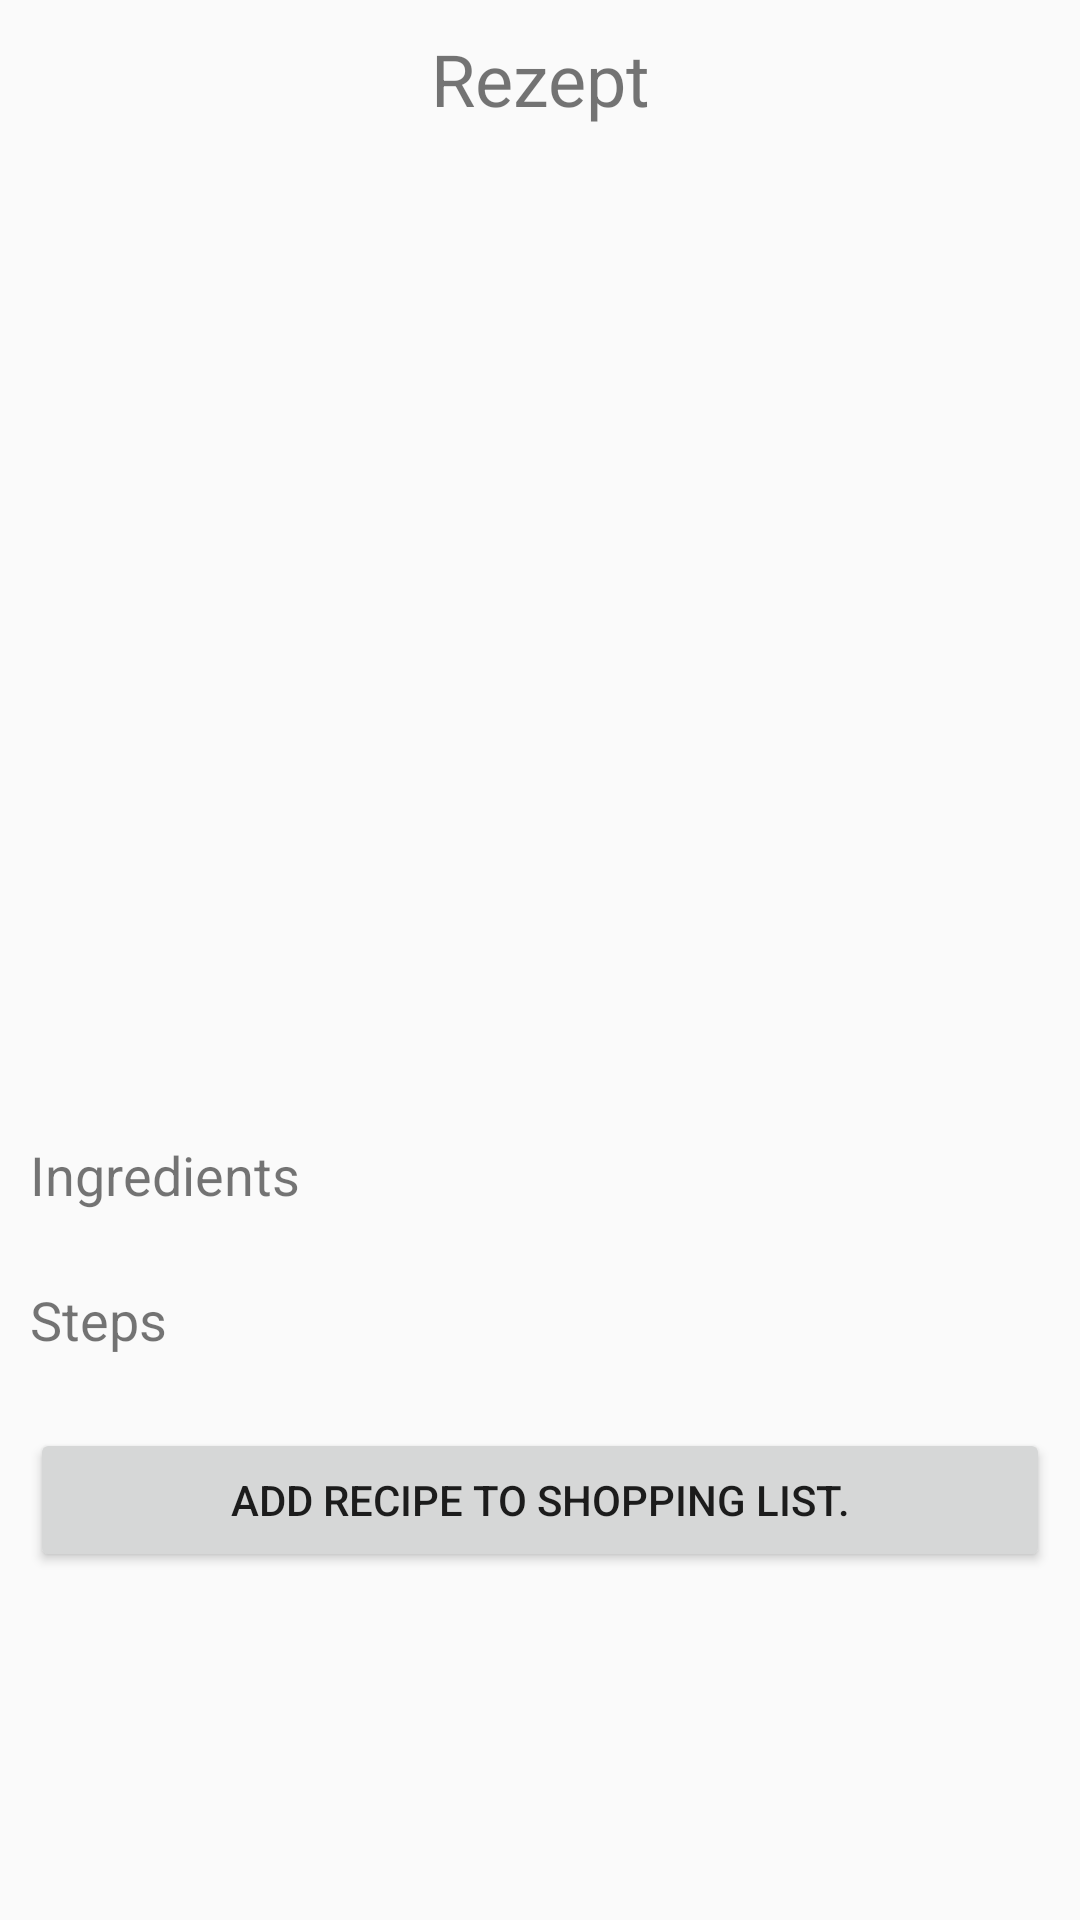

Here is an Android app screen rendered from its layout file. Give the layout XML and the strings, colors and styles it references.
<!-- AndroidManifest.xml: application theme AppTheme -->
<!-- res/layout/fragment_recipe.xml -->
<ScrollView xmlns:android="http://schemas.android.com/apk/res/android"
              xmlns:tools="http://schemas.android.com/tools"
              android:layout_width="match_parent"
              android:layout_height="match_parent"
              tools:context="de.pseudynom.cookbooktogo.RecipeFragment">
    <LinearLayout
         android:layout_width="match_parent"
         android:layout_height="match_parent"
         android:orientation="vertical"
         android:padding="10dp">

    
    <TextView
        android:id="@+id/tv_recipe_name"
        android:layout_width="match_parent"
        android:layout_height="wrap_content"
        android:textAlignment="center"
        android:text="Rezept"
        android:textSize="24dp"/>

    <TextView
        android:id="@+id/tv_recipe_creator"
        android:layout_width="match_parent"
        android:layout_height="wrap_content"
        android:layout_marginTop="16dp"
        android:textSize="14dp"/>

    <TextView
        android:id="@+id/tv_recipe_source"
        android:layout_width="match_parent"
        android:layout_height="wrap_content"
        android:layout_marginTop="16dp"
        android:textSize="14dp"/>

    <TextView
        android:id="@+id/tv_recipe_tags"
        android:layout_width="match_parent"
        android:layout_height="wrap_content"
        android:layout_marginTop="16dp"
        android:textSize="14dp"/>

    <ImageView
        android:id="@+id/iv_recipe_image"
        android:layout_width="match_parent"
        android:layout_marginTop="16dp"
        android:layout_height="200dp"/>

    <TextView
        android:layout_width="match_parent"
        android:layout_height="wrap_content"
        android:layout_marginTop="16dp"
        android:textSize="18dp"
        android:text="Ingredients"/>

    <LinearLayout
        android:id="@+id/ll_recipe_ingredients"
        android:layout_width="match_parent"
        android:layout_height="wrap_content"
        android:layout_marginTop="8dp"
        android:orientation="vertical"/>

    <TextView
        android:layout_width="match_parent"
        android:layout_height="wrap_content"
        android:layout_marginTop="16dp"
        android:textSize="18dp"
        android:text="Steps"/>

    <LinearLayout
        android:id="@+id/ll_recipe_steps"
        android:layout_width="match_parent"
        android:layout_height="wrap_content"
        android:layout_marginTop="8dp"
        android:orientation="vertical"/>

    <Button
        android:layout_width="match_parent"
        android:layout_height="wrap_content"
        android:layout_marginTop="16dp"
        android:text="@string/recipe_add_to_cart"
        android:onClick="onClickAddToCart"/>

    </LinearLayout>

</ScrollView>
<!-- resources referenced by this layout -->
<resources>
  <string name="recipe_add_to_cart">Add Recipe to shopping list.</string>
  <style name="AppTheme" parent="@style/Theme.AppCompat.DayNight.NoActionBar">
          
          <item name="colorPrimary">@color/colorPrimary</item>
          <item name="colorPrimaryDark">@color/colorPrimaryDark</item>
          <item name="colorAccent">@color/colorAccent</item>
          <item name="android:actionMenuTextColor">#FFFFFF</item>
      </style>
  <color name="colorPrimary">#616161</color>
  <color name="colorPrimaryDark">#515151</color>
  <color name="colorAccent">#FF4081</color>
</resources>
